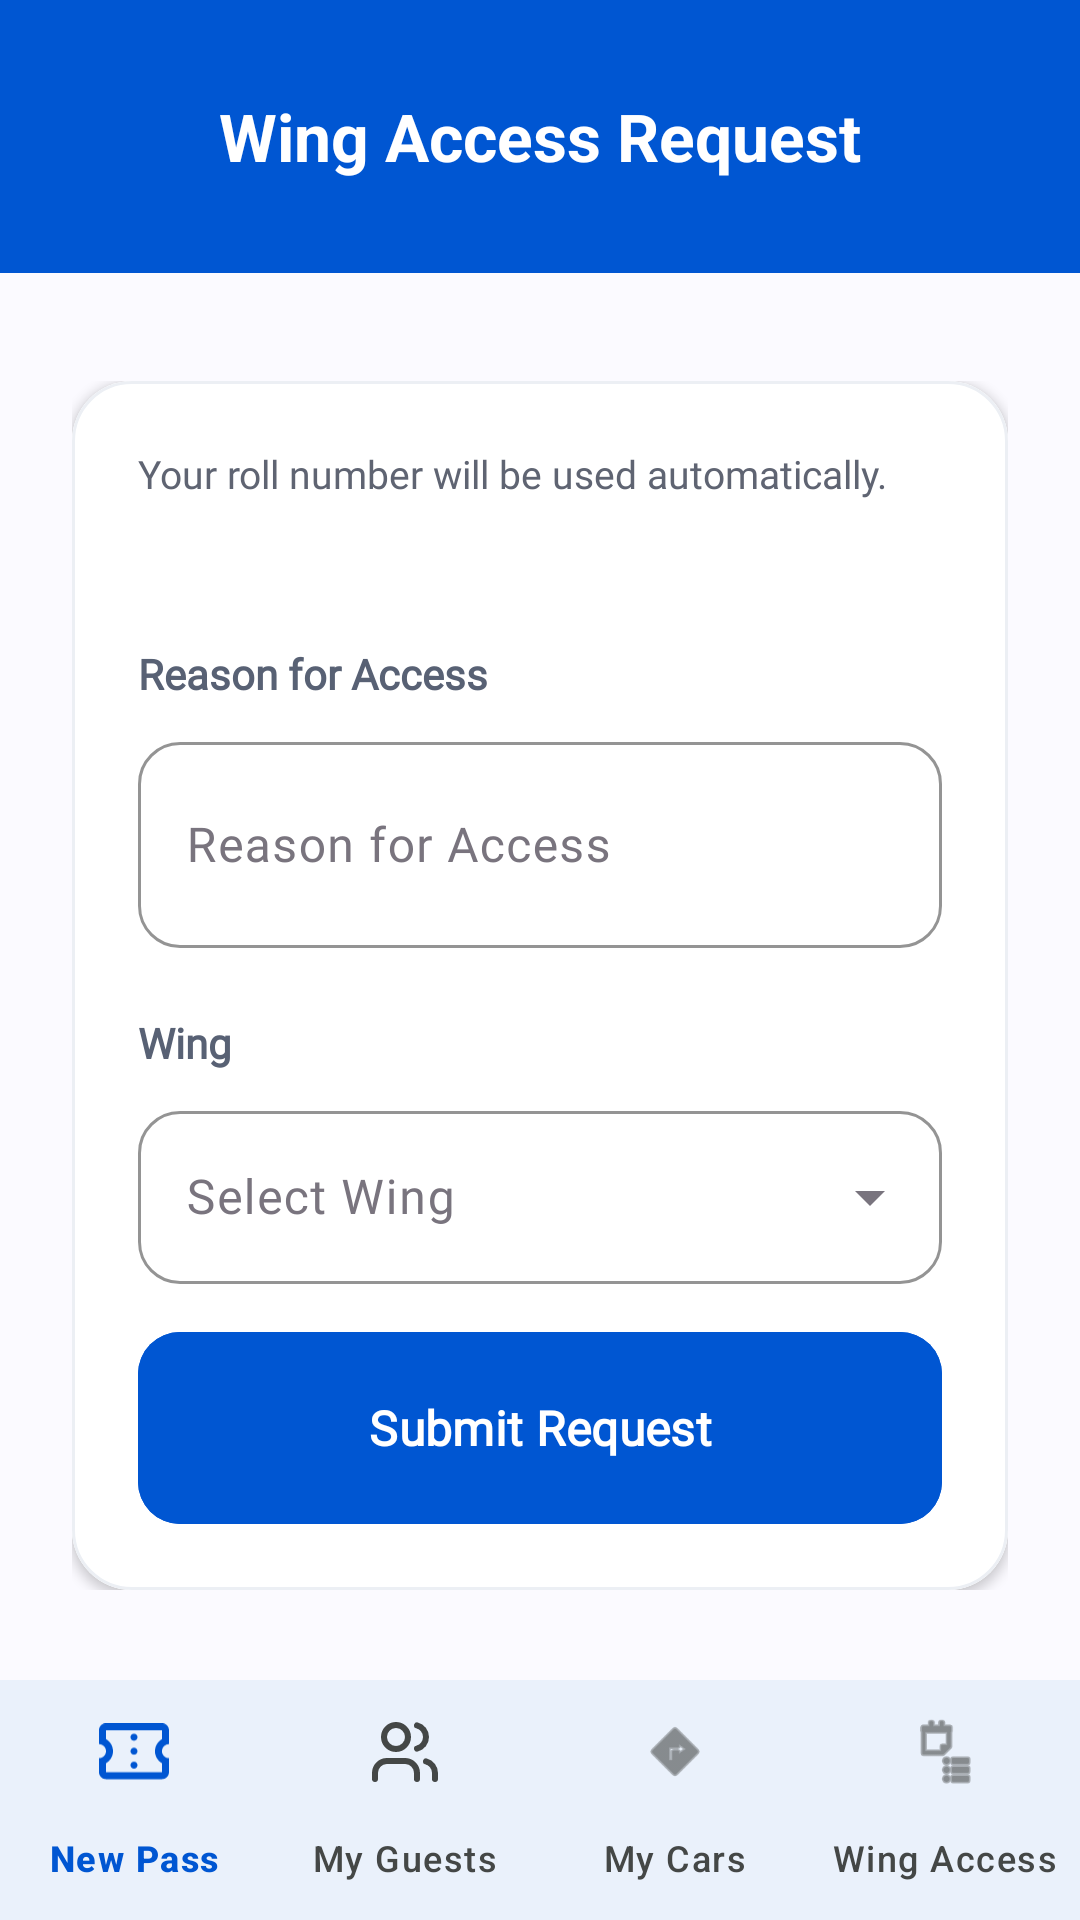

Layout XML and referenced resources for this Android screen:
<!-- AndroidManifest.xml: application theme Theme.SE_proj -->
<!-- res/layout/activity_wing_access_request.xml -->
<?xml version="1.0" encoding="utf-8"?>
<androidx.coordinatorlayout.widget.CoordinatorLayout xmlns:android="http://schemas.android.com/apk/res/android"
    xmlns:app="http://schemas.android.com/apk/res-auto"
    xmlns:tools="http://schemas.android.com/tools"
    android:layout_width="match_parent"
    android:layout_height="match_parent"
    android:background="#FBFAFF"
    tools:context=".WingAccessRequestActivity">

    <com.google.android.material.appbar.AppBarLayout
        android:layout_width="match_parent"
        android:layout_height="wrap_content"
        android:background="@color/campus_blue_primary"
        app:elevation="0dp"
        app:liftOnScroll="false"
        android:stateListAnimator="@null">

        <com.google.android.material.appbar.MaterialToolbar
            android:id="@+id/toolbar"
            android:layout_width="match_parent"
            android:layout_height="91dp"
            app:title="Wing Access Request"
            app:titleCentered="true"
            app:titleTextColor="@color/white" />
    </com.google.android.material.appbar.AppBarLayout>

    <androidx.core.widget.NestedScrollView
        android:layout_width="match_parent"
        android:layout_height="match_parent"
        android:layout_marginBottom="80dp"
        app:layout_behavior="@string/appbar_scrolling_view_behavior">

        <LinearLayout
            android:layout_width="match_parent"
            android:layout_height="wrap_content"
            android:orientation="vertical"
            android:paddingStart="24dp"
            android:paddingTop="36dp"
            android:paddingEnd="24dp"
            android:paddingBottom="24dp">

            <com.google.android.material.card.MaterialCardView
                android:id="@+id/cardWingAccessRequest"
                android:layout_width="match_parent"
                android:layout_height="wrap_content"
                android:backgroundTint="#FFFFFF"
                app:cardBackgroundColor="#FFFFFF"
                app:cardCornerRadius="20dp"
                app:cardElevation="2dp"
                app:strokeColor="#ECEFF4"
                app:strokeWidth="1dp">

                <LinearLayout
                    android:layout_width="match_parent"
                    android:layout_height="wrap_content"
                    android:background="#FFFFFF"
                    android:orientation="vertical"
                    android:padding="22dp">

                    <LinearLayout
                        android:id="@+id/llSelfFields"
                        android:layout_width="match_parent"
                        android:layout_height="wrap_content"
                        android:orientation="vertical">

                        <TextView
                            android:layout_width="wrap_content"
                            android:layout_height="wrap_content"
                            android:fontFamily="@font/inter_variablefont_opsz_wght"
                            android:text="Your roll number will be used automatically."
                            android:textColor="#5F6472"
                            android:textSize="13sp" />

                        <TextView
                            android:id="@+id/tvSelfRollDisplay"
                            android:layout_width="wrap_content"
                            android:layout_height="wrap_content"
                            android:layout_marginTop="4dp"
                            android:fontFamily="@font/inter_variablefont_opsz_wght"
                            android:textColor="@color/text_color_primary"
                            android:textSize="15sp"
                            android:textStyle="bold"
                            tools:text="21K-1234" />
                    </LinearLayout>

                    <TextView
                        android:layout_width="wrap_content"
                        android:layout_height="wrap_content"
                        android:layout_marginTop="24dp"
                        android:fontFamily="@font/inter_variablefont_opsz_wght"
                        android:text="Reason for Access"
                        android:textColor="#586174"
                        android:textSize="14sp"
                        android:textStyle="bold" />

                    
                    <com.google.android.material.textfield.TextInputLayout
                        android:id="@+id/tilReason"
                        style="@style/Widget.Material3.TextInputLayout.OutlinedBox"
                        android:layout_width="match_parent"
                        android:layout_height="wrap_content"
                        android:layout_marginTop="8dp"
                        android:hint="Reason for Access"
                        app:boxBackgroundColor="#FFFFFF"
                        app:boxCornerRadiusBottomEnd="14dp"
                        app:boxCornerRadiusBottomStart="14dp"
                        app:boxCornerRadiusTopEnd="14dp"
                        app:boxCornerRadiusTopStart="14dp"
                        app:boxStrokeColor="#DDE2EA"
                        app:hintTextColor="#9AA4B8">

                        <com.google.android.material.textfield.TextInputEditText
                            android:id="@+id/etReason"
                            android:layout_width="match_parent"
                            android:layout_height="wrap_content"
                            android:fontFamily="@font/inter_variablefont_opsz_wght"
                            android:inputType="textMultiLine"
                            android:lines="2"
                            android:paddingVertical="14dp" />
                    </com.google.android.material.textfield.TextInputLayout>

                    <TextView
                        android:layout_width="wrap_content"
                        android:layout_height="wrap_content"
                        android:layout_marginTop="22dp"
                        android:fontFamily="@font/inter_variablefont_opsz_wght"
                        android:text="Wing"
                        android:textColor="#586174"
                        android:textSize="14sp"
                        android:textStyle="bold" />

                    
                    <com.google.android.material.textfield.TextInputLayout
                        android:id="@+id/tilWingSpinner"
                        style="@style/Widget.Material3.TextInputLayout.OutlinedBox.ExposedDropdownMenu"
                        android:layout_width="match_parent"
                        android:layout_height="wrap_content"
                        android:layout_marginTop="8dp"
                        android:hint="Select Wing"
                        app:boxBackgroundColor="#FFFFFF"
                        app:boxCornerRadiusBottomEnd="14dp"
                        app:boxCornerRadiusBottomStart="14dp"
                        app:boxCornerRadiusTopEnd="14dp"
                        app:boxCornerRadiusTopStart="14dp"
                        app:boxStrokeColor="#DDE2EA"
                        app:hintTextColor="#9AA4B8">

                        <AutoCompleteTextView
                            android:id="@+id/actvWing"
                            android:layout_width="match_parent"
                            android:layout_height="wrap_content"
                            android:fontFamily="@font/inter_variablefont_opsz_wght"
                            android:focusable="false"
                            android:inputType="none"
                            android:paddingVertical="18dp" />
                    </com.google.android.material.textfield.TextInputLayout>

                    <com.google.android.material.button.MaterialButton
                        android:id="@+id/btnSubmitWingRequest"
                        android:layout_width="match_parent"
                        android:layout_height="64dp"
                        android:layout_marginTop="16dp"
                        android:backgroundTint="@color/campus_blue_primary"
                        android:fontFamily="@font/inter_variablefont_opsz_wght"
                        android:text="Submit Request"
                        android:textAllCaps="false"
                        android:textColor="@color/white"
                        android:textSize="16sp"
                        android:textStyle="bold"
                        app:cornerRadius="14dp" />

                    <TextView
                        android:id="@+id/tvWingRequestStatus"
                        android:layout_width="match_parent"
                        android:layout_height="wrap_content"
                        android:layout_marginTop="12dp"
                        android:fontFamily="@font/inter_variablefont_opsz_wght"
                        android:gravity="center"
                        android:textSize="14sp"
                        android:visibility="gone" />
                </LinearLayout>
            </com.google.android.material.card.MaterialCardView>

        </LinearLayout>
    </androidx.core.widget.NestedScrollView>

    <com.google.android.material.bottomnavigation.BottomNavigationView
        android:id="@+id/bottomNavigation"
        android:layout_width="match_parent"
        android:layout_height="wrap_content"
        android:layout_gravity="bottom"
        android:background="@color/white"
        app:itemIconTint="@color/nav_item_selector"
        app:itemTextColor="@color/nav_item_selector"
        app:labelVisibilityMode="labeled"
        app:menu="@menu/student_nav_menu" />

</androidx.coordinatorlayout.widget.CoordinatorLayout>
<!-- resources referenced by this layout -->
<resources>
  <color name="campus_blue_primary">#0056D2</color>
  <color name="text_color_primary">#1D1B20</color>
  <color name="white">#FFFFFFFF</color>
  <style name="Theme.SE_proj" parent="Base.Theme.SE_proj" />
  <color name="campus_blue_light">#D3E3FD</color>
  <color name="secondary_purple">#625B71</color>
  <color name="secondary_container">#E8DEF8</color>
  <color name="on_secondary_container">#1D192B</color>
  <color name="text_color_secondary">#79747E</color>
  <color name="border_color">#CAC4D0</color>
  <style name="TextAppearance.App.HeadlineLarge" parent="TextAppearance.Material3.HeadlineLarge">
          <item name="android:textStyle">bold</item>
          <item name="android:textColor">@color/text_color_primary</item>
      </style>
  <style name="TextAppearance.App.TitleLarge" parent="TextAppearance.Material3.TitleLarge">
          <item name="android:textStyle">bold</item>
          <item name="android:textColor">@color/text_color_primary</item>
      </style>
  <style name="TextAppearance.App.BodyMedium" parent="TextAppearance.Material3.BodyMedium">
          <item name="android:textColor">@color/text_color_secondary</item>
      </style>
  <style name="ShapeAppearance.App.LargeComponent" parent="ShapeAppearance.Material3.LargeComponent">
          <item name="cornerSize">28dp</item>
      </style>
  <style name="ShapeAppearance.App.MediumComponent" parent="ShapeAppearance.Material3.MediumComponent">
          <item name="cornerSize">16dp</item>
      </style>
  <style name="ShapeAppearance.App.SmallComponent" parent="ShapeAppearance.Material3.SmallComponent">
          <item name="cornerSize">12dp</item>
      </style>
  <style name="Widget.App.Button" parent="Widget.Material3.Button">
          <item name="shapeAppearance">@style/ShapeAppearance.App.LargeComponent</item>
          <item name="android:paddingTop">14dp</item>
          <item name="android:paddingBottom">14dp</item>
          <item name="android:insetTop">0dp</item>
          <item name="android:insetBottom">0dp</item>
          <item name="android:textAllCaps">false</item>
          <item name="android:textSize">16sp</item>
      </style>
  <style name="Widget.App.TextInputLayout" parent="Widget.Material3.TextInputLayout.OutlinedBox">
          <item name="shapeAppearance">@style/ShapeAppearance.App.SmallComponent</item>
          <item name="boxStrokeColor">@color/campus_blue_primary</item>
          <item name="hintTextColor">@color/campus_blue_primary</item>
          <item name="boxStrokeWidth">1dp</item>
          <item name="boxStrokeWidthFocused">2dp</item>
      </style>
</resources>
